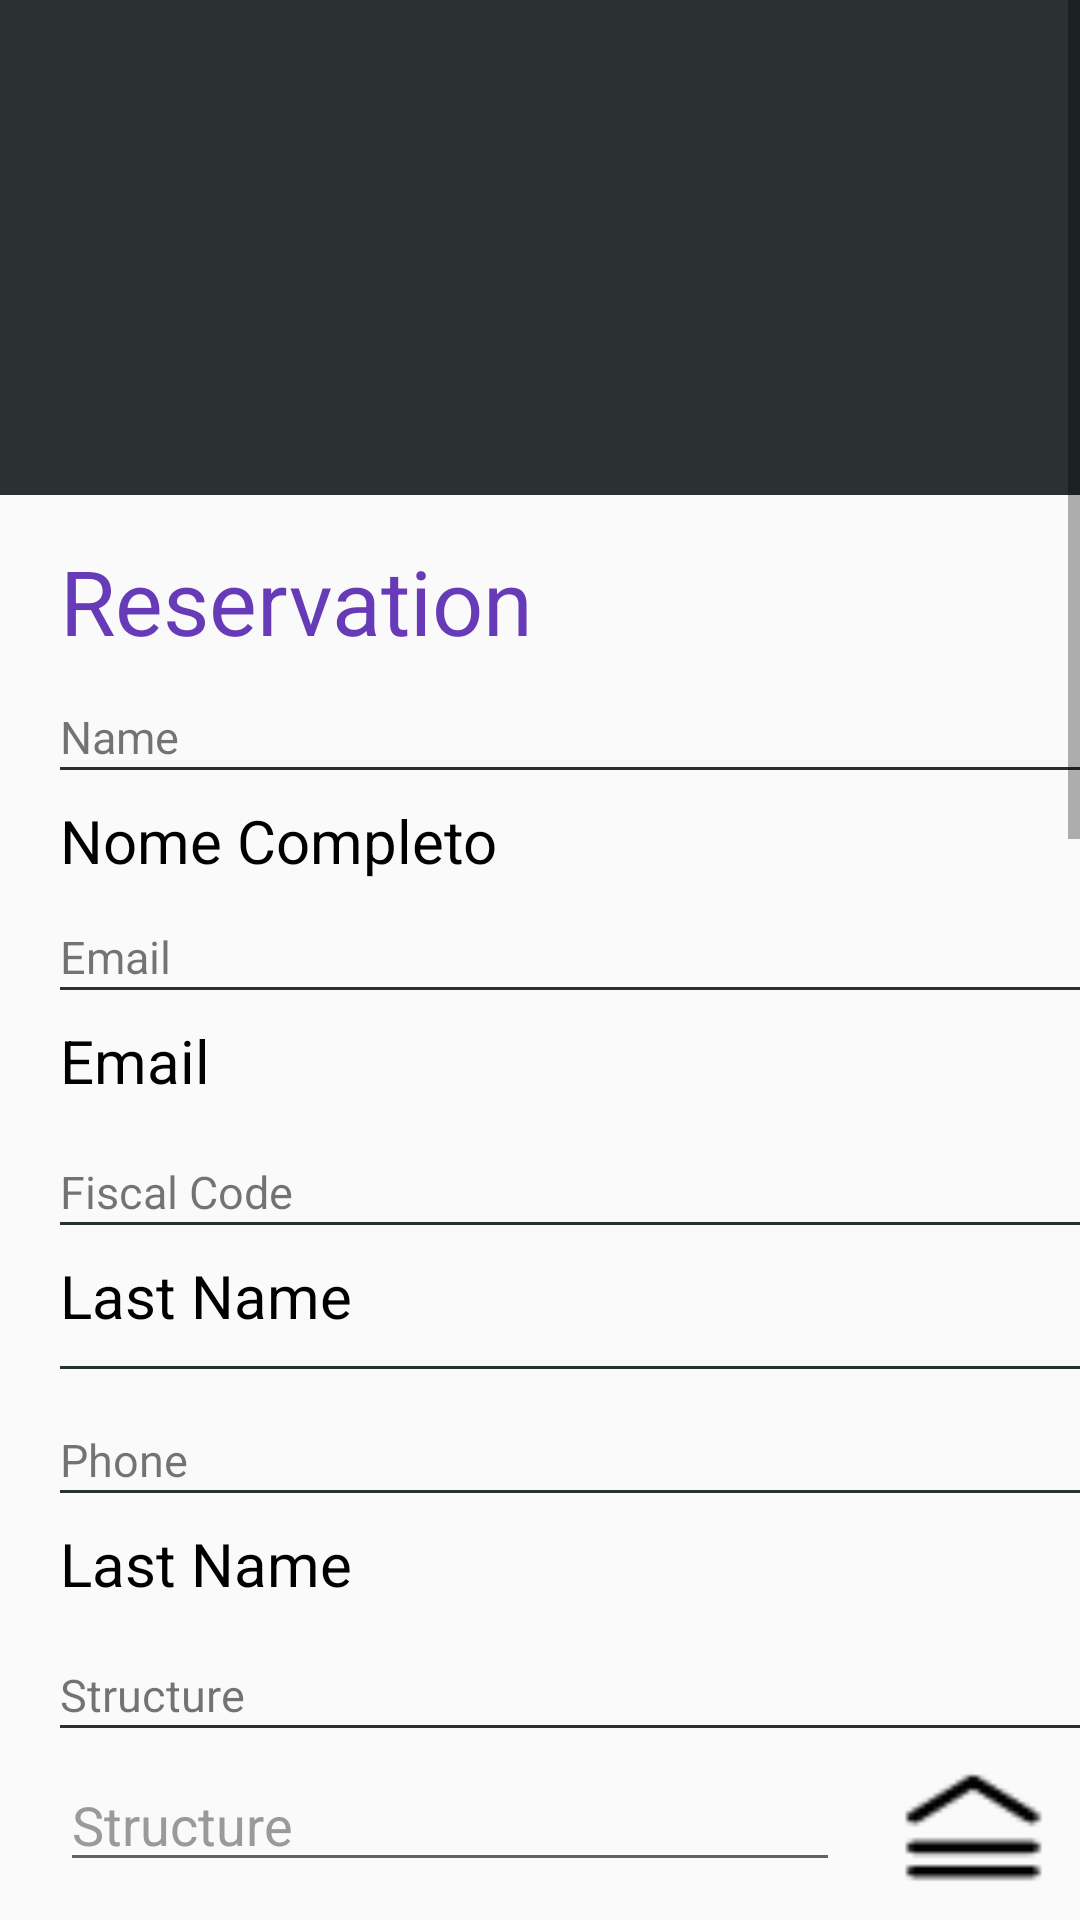

Android layout source for this screen:
<!-- AndroidManifest.xml: application theme AppTheme -->
<!-- res/layout/fragment_reservation.xml -->
<?xml version="1.0" encoding="utf-8"?>
<ScrollView xmlns:android="http://schemas.android.com/apk/res/android"
    xmlns:app="http://schemas.android.com/apk/res-auto"
    xmlns:tools="http://schemas.android.com/tools"
    android:layout_width="match_parent"
    android:layout_height="match_parent"
    android:id="@+id/fragmentgallery"
    tools:context=".ui.gallery.GalleryFragment">

    <LinearLayout
        android:layout_width="match_parent"
        android:layout_height="wrap_content"
        android:focusable="true"
        android:focusableInTouchMode="true"
        android:orientation="vertical">

        <LinearLayout
            android:layout_width="match_parent"
            android:layout_height="match_parent"
            android:background="#293133"
            android:orientation="horizontal">


            <ImageView
                android:id="@+id/imageView9"
                android:layout_width="match_parent"
                android:layout_height="165dp"
                app:srcCompat="@drawable/logo_app" />


        </LinearLayout>

        <LinearLayout
            android:layout_width="match_parent"
            android:layout_height="1300dp"
            android:orientation="horizontal">

            <View
                android:id="@+id/divider9"
                android:layout_width="20dp"
                android:layout_height="730dp" />

            <LinearLayout
                android:layout_width="match_parent"
                android:layout_height="855dp"
                android:orientation="vertical">

                <View
                    android:id="@+id/divider121212vc"
                    android:layout_width="match_parent"
                    android:layout_height="15dp" />

                <TextView
                    android:id="@+id/t9dsdssasasds"
                    android:layout_width="match_parent"
                    android:layout_height="wrap_content"
                    android:text="Reservation"
                    android:textColor="#673AB7"
                    android:textSize="30dp" />

                <View
                    android:id="@+id/qwqwqw"
                    android:layout_width="match_parent"
                    android:layout_height="15dp" />

                <TextView
                    android:id="@+id/qwqw"
                    android:layout_width="354dp"
                    android:layout_height="wrap_content"
                    android:text="Name"
                    android:textSize="15dp" />

                <View
                    android:id="@+id/didsqwqwvider"
                    android:layout_width="350dp"
                    android:layout_height="1dp"
                    android:background="#293133" />

                <View
                    android:id="@+id/diqwqvi11der"
                    android:layout_width="match_parent"
                    android:layout_height="10dp" />

                <TextView
                    android:id="@+id/t1"
                    android:layout_width="match_parent"
                    android:layout_height="wrap_content"
                    android:text="Nome Completo"
                    android:textColor="#000000"
                    android:textSize="20dp" />

                <View
                    android:id="@+id/dividvccver"
                    android:layout_width="match_parent"
                    android:layout_height="15dp" />

                <TextView
                    android:id="@+id/tasaexdsdtV"
                    android:layout_width="354dp"
                    android:layout_height="wrap_content"
                    android:text="Email"
                    android:textSize="15dp" />

                <View
                    android:id="@+id/didsassvsdider"
                    android:layout_width="350dp"
                    android:layout_height="1dp"
                    android:background="#293133" />

                <View
                    android:id="@+id/divisdsdevvvvr"
                    android:layout_width="match_parent"
                    android:layout_height="10dp" />

                <TextView
                    android:id="@+id/t2"
                    android:layout_width="match_parent"
                    android:layout_height="wrap_content"
                    android:text="Email"
                    android:textColor="#000000"
                    android:textSize="20dp" />


                <View
                    android:id="@+id/divisdsdccvvver"
                    android:layout_width="match_parent"
                    android:layout_height="20dp" />

                <TextView
                    android:id="@+id/texdsdvvccvtV"
                    android:layout_width="354dp"
                    android:layout_height="wrap_content"
                    android:text="Fiscal Code"
                    android:textSize="15dp" />

                <View
                    android:id="@+id/didsvsvvdiccder"
                    android:layout_width="350dp"
                    android:layout_height="1dp"
                    android:background="#293133" />

                <View
                    android:id="@+id/divisvvvvdsder"
                    android:layout_width="match_parent"
                    android:layout_height="10dp" />

                <TextView
                    android:id="@+id/t3"
                    android:layout_width="match_parent"
                    android:layout_height="wrap_content"
                    android:text="Last Name"
                    android:textColor="#000000"
                    android:textSize="20dp" />


                <View
                    android:id="@+id/divi11der"
                    android:layout_width="match_parent"
                    android:layout_height="10dp" />

                <View
                    android:id="@+id/didsvider"
                    android:layout_width="350dp"
                    android:layout_height="1dp"
                    android:background="#293133" />

                <View
                    android:id="@+id/divvvvisdsder"
                    android:layout_width="match_parent"
                    android:layout_height="20dp" />


                <TextView
                    android:id="@+id/texdsdvvvaatV"
                    android:layout_width="354dp"
                    android:layout_height="wrap_content"
                    android:text="Phone"
                    android:textSize="15dp" />

                <View
                    android:id="@+id/didsvsvvdideraa"
                    android:layout_width="350dp"
                    android:layout_height="1dp"
                    android:background="#293133" />

                <View
                    android:id="@+id/divisdsderqwqwq"
                    android:layout_width="match_parent"
                    android:layout_height="10dp" />

                <TextView
                    android:id="@+id/t4"
                    android:layout_width="match_parent"
                    android:layout_height="wrap_content"
                    android:text="Last Name"
                    android:textColor="#000000"
                    android:textSize="20dp" />

                <View
                    android:id="@+id/divisdsdvvveraa"
                    android:layout_width="match_parent"
                    android:layout_height="20dp" />

                <TextView
                    android:id="@+id/textV"
                    android:layout_width="354dp"
                    android:layout_height="wrap_content"
                    android:text="Structure"
                    android:textSize="15dp" />





                <View
                    android:id="@+id/didsvidqwqwerqaqa"
                    android:layout_width="350dp"
                    android:layout_height="1dp"
                    android:background="#293133" />

                <View
                    android:id="@+id/divi11derqaqwqwqa"
                    android:layout_width="match_parent"
                    android:layout_height="10dp" />

                <LinearLayout
                    android:layout_width="match_parent"
                    android:layout_height="69dp"
                    android:orientation="horizontal">

                    <EditText
                        android:id="@+id/editStructure"
                        android:layout_width="260dp"
                        android:layout_height="wrap_content"
                        android:ems="10"
                        android:hint="Structure"
                        android:textColor="#000000"
                        android:textColorHint="#9C9999" />

                    <View
                        android:id="@+id/divi11derqawqwqwqaasas"
                        android:layout_width="15dp"
                        android:layout_height="45dp" />


                    <Button
                        android:id="@+id/buttonStructure"
                        android:layout_width="59dp"
                        android:layout_height="wrap_content"
                        android:background="@drawable/icon_triangolo" />

                </LinearLayout>

                <View
                    android:id="@+id/dividvccverqaqa"
                    android:layout_width="match_parent"
                    android:layout_height="10dp" />

                <TextView
                    android:id="@+id/textVqaqa"
                    android:layout_width="354dp"
                    android:layout_height="wrap_content"
                    android:text="Calendar"
                    android:textSize="15dp" />

                <View
                    android:id="@+id/didsviderqaqa"
                    android:layout_width="350dp"
                    android:layout_height="1dp"
                    android:background="#293133" />

                <View
                    android:id="@+id/divi11derqaqa"
                    android:layout_width="match_parent"
                    android:layout_height="10dp" />

                <LinearLayout
                    android:layout_width="match_parent"
                    android:layout_height="69dp"
                    android:orientation="horizontal">

                    <EditText
                        android:id="@+id/editdata"
                        android:layout_width="260dp"
                        android:layout_height="wrap_content"
                        android:ems="10"
                        android:hint="Data"
                        android:inputType="date"
                        android:textColor="#000000"
                        android:textColorHint="#9C9999" />

                    <View
                        android:id="@+id/divi11derqaqaasas"
                        android:layout_width="15dp"
                        android:layout_height="45dp" />


                    <Button
                        android:id="@+id/buttonData"
                        android:layout_width="59dp"
                        android:layout_height="wrap_content"
                        android:background="@drawable/icon_triangolo" />

                </LinearLayout>

                <View
                    android:id="@+id/diviqaqaasas"
                    android:layout_width="359dp"
                    android:layout_height="45dp" />

                <Button
                    android:id="@+id/buttonReserve"
                    android:layout_width="359dp"
                    android:layout_height="55dp"
                    android:background="#A1A1A1"
                    android:text="Reserve" />

                <TextView
                    android:id="@+id/textViewIdStruttura"
                    android:layout_width="match_parent"
                    android:textColor="#07000000"
                    android:layout_height="wrap_content"
                    android:text="TextView" />


            </LinearLayout>

        </LinearLayout>


    </LinearLayout>

</ScrollView>
<!-- resources referenced by this layout -->
<resources>
  <!-- drawable icon_triangolo: png bitmap (drawable-v24, 537 bytes) -->
  <!-- drawable logo_app: png bitmap (drawable-v24, 4992 bytes) -->
  <style name="AppTheme" parent="Theme.AppCompat.Light.NoActionBar">
          
          <item name="colorPrimary">@color/colorPrimary</item>
          <item name="colorPrimaryDark">@color/colorPrimaryDark</item>
          <item name="colorAccent">@color/colorAccent</item>
          <item name="android:windowTranslucentStatus">true</item>
      </style>
  <color name="colorPrimary">#293133</color>
  <color name="colorPrimaryDark">#293133</color>
  <color name="colorAccent">#673AB7</color>
</resources>
